Labelled photos from "dataset_v2", an image-classification folder in ashleycuarenta13-sud/Cacao_Grade_AI. The possible labels are: over fermented, partially fermented, unfermented, well fermented.

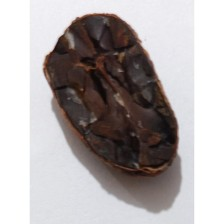
Label: over fermented

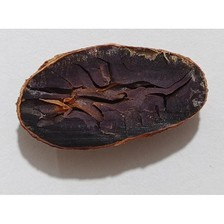
Label: well fermented

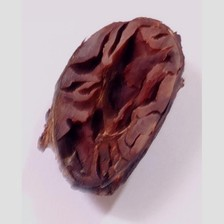
Label: partially fermented

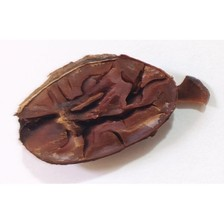
Label: over fermented

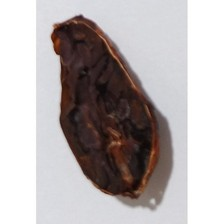
Label: over fermented

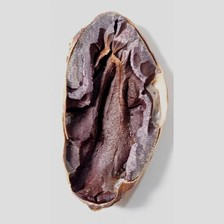
Label: partially fermented
